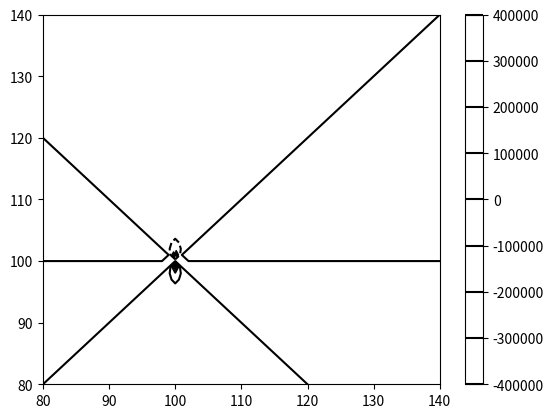

This chart was generated by the following Python code:
import matplotlib.pyplot as plt
import numpy as np
from math import e

meshdensity = 2
k=meshdensity
core = 1.0
dimension=100

grid=meshdensity*dimension

s11 = np.zeros([grid,grid])
s22 = np.zeros([grid,grid])
s12 = np.zeros([grid,grid])
H = np.zeros([grid,grid])

#print(s11)

nu = 0.44
sc = 48.0*(pow(e,9)*(3.16*(pow(e,-10))))/(2*np.pi*(1-nu))
bc = pow(e,-9)*0.361



for m in range(1,grid):
  for n in range(1,grid):
    if(m==grid/2):
      continue
    location=grid/2
    z=bc*(m-location)
    x=bc*(n-location)
    
    ts11=sc*(z*(3*(x*x)+(z*z)))/pow(((x*x)+(z*z)),2)
    ts22=sc*(z*((x*x)-(z*z)))/pow(((x*x)+(z*z)),2)
    ts33=sc*0.5*(ts11+ts22)
    
    ts12=sc*(x*((x*x)-(z*z)))/pow(((x*x)+(z*z)),2)
    
    H[m,n]=(ts11+ts22+ts33)/3
    
    s11[m,n]=ts11
    s22[m,n]=ts22
    s12[m,n]=ts12
    
#print(s11, s22, s12)
X = []
Y= []
i = 0
for i in range(0,grid):
    X.append(i)
    Y.append(i)


plt.axis([80,140,80,140])
#plt.contour(X, Y, s11, colors='black');
plt.contour(X, Y, s22, colors='black');
#plt.contour(X, Y, s11, colors='black');


plt.colorbar()
#ax.set_aspect('equal')

plt.show()
